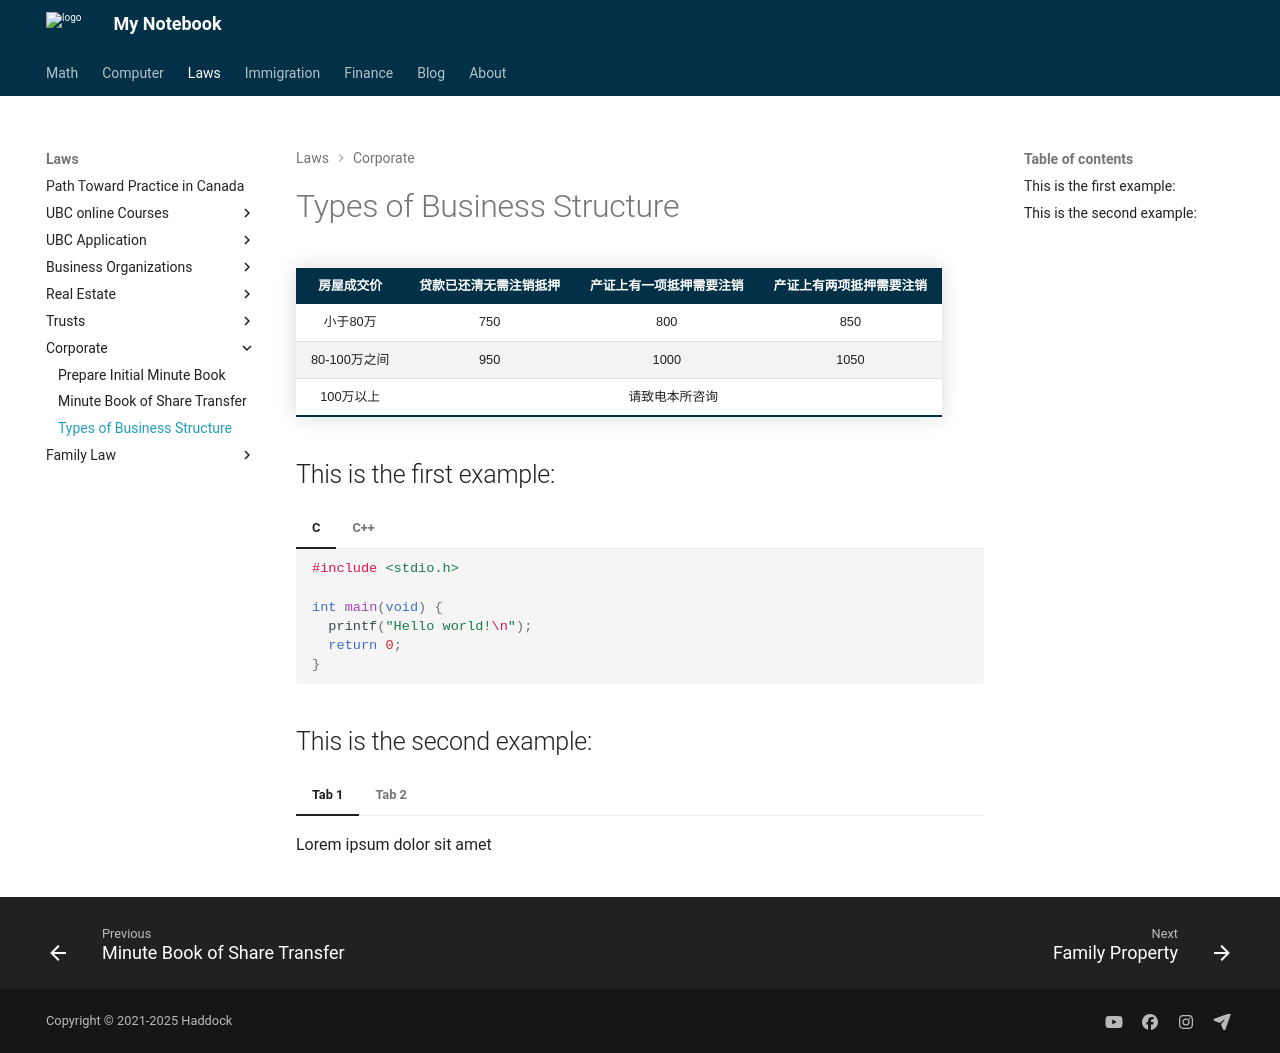

repository: Larry-Cui/notebook · page: corporate/types/index.html · generator: mkdocs



<table class="styled-table">
    <thead>
    <tr>
        <th>房屋成交价</th>
        <th>贷款已还清无需注销抵押</th>
        <th>产证上有一项抵押需要注销</th>
        <th>产证上有两项抵押需要注销</th>
    </tr>
    </thead>
    <tbody>
    <tr>
        <td>小于80万</td>
        <td>750</td>
        <td>800</td>
        <td>850</td>
    </tr>
    <tr>
        <td>80-100万之间</td>
        <td>950</td>
        <td>1000</td>
        <td>1050</td>
    </tr>
     <tr>
        <td>100万以上</td>
        <td colspan="3">请致电本所咨询</td>
    </tr>
    </tbody>
</table>


## This is the first example:

=== "C"

    ``` c
    #include <stdio.h>

    int main(void) {
      printf("Hello world!\n");
      return 0;
    }
    ```

=== "C++"

    ``` c++
    #include <iostream>

    int main(void) {
      std::cout << "Hello world!" << std::endl;
      return 0;
    }
    ```

## This is the second example:

=== "Tab 1"

    Lorem ipsum dolor sit amet

=== "Tab 2"

    Phasellus posuere in sem ut cursus 
